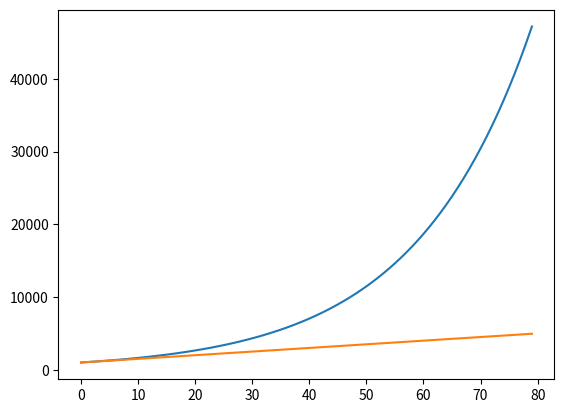

This figure's Python source:
import matplotlib.pyplot as plt
import numpy as np

years = np.arange(80)
deposit = 1000
procent = 5
result1 = deposit * (1 + procent/100) ** years
result2 = deposit + deposit * procent/100 * years
plt.plot(years, result1)
plt.plot(years, result2)
plt.show()